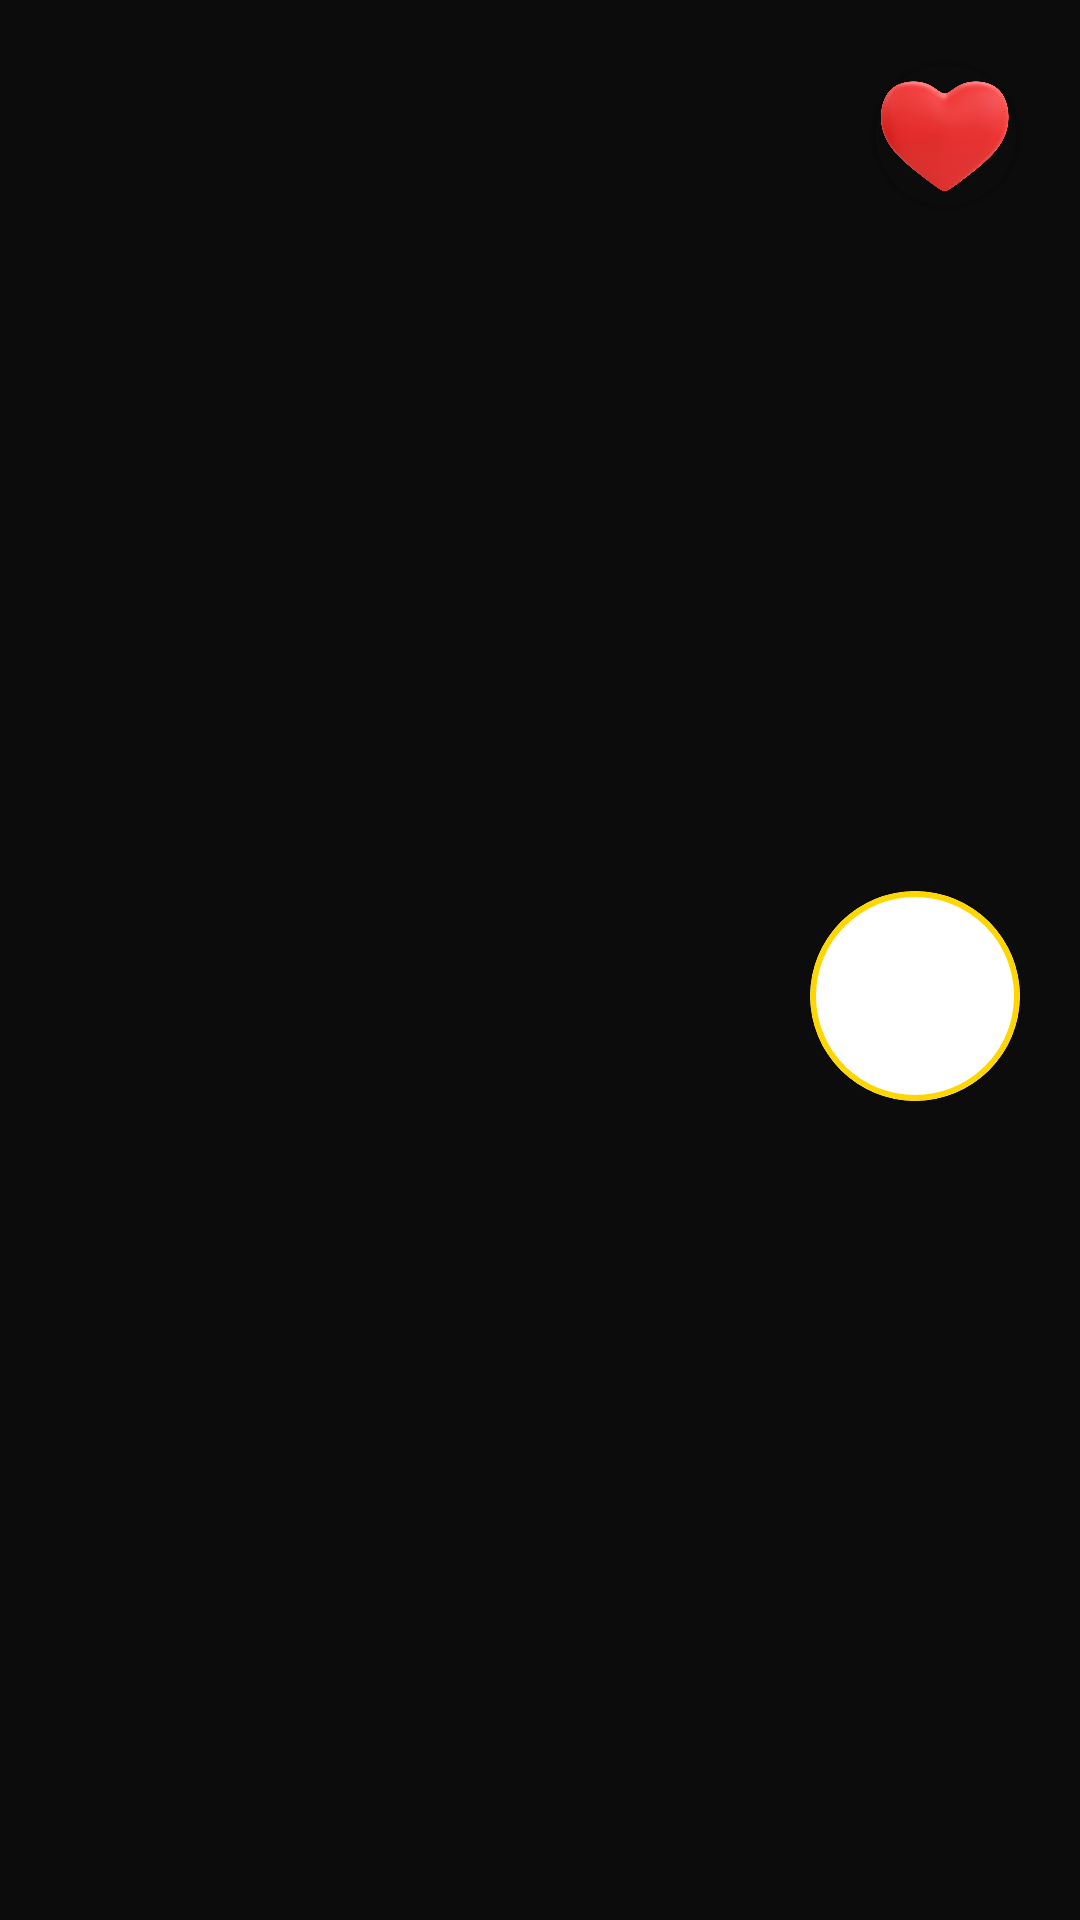

Layout XML and referenced resources for this Android screen:
<!-- AndroidManifest.xml: application theme Theme.QMovieAddict -->
<!-- res/layout/fragment_movie_details.xml -->
<?xml version="1.0" encoding="utf-8"?>
<androidx.core.widget.NestedScrollView xmlns:android="http://schemas.android.com/apk/res/android"
    xmlns:tools="http://schemas.android.com/tools"
    android:layout_width="match_parent"
    android:layout_height="match_parent"
    android:background="#0C0C0C"
    android:fillViewport="true"
    xmlns:app="http://schemas.android.com/apk/res-auto"
    tools:context=".presentation.ui.screens.MovieDetailsFragment">

    <androidx.constraintlayout.widget.ConstraintLayout
        android:layout_width="match_parent"
        android:layout_height="match_parent">

        <androidx.constraintlayout.widget.Guideline
            android:id="@+id/guideline2"
            android:layout_width="wrap_content"
            android:layout_height="wrap_content"
            android:orientation="horizontal"
            app:layout_constraintGuide_percent="0.35" />

        <ImageView
            android:id="@+id/poster_imageView"
            android:layout_width="match_parent"
            android:layout_height="0dp"
            android:scaleType="centerCrop"
            app:layout_constraintBottom_toTopOf="@+id/guideline2"
            app:layout_constraintEnd_toEndOf="parent"
            app:layout_constraintStart_toStartOf="parent"
            app:layout_constraintTop_toTopOf="parent" />

        <com.google.android.material.card.MaterialCardView
            android:id="@+id/materialCardView"
            android:layout_width="50dp"
            android:layout_height="50dp"
            android:layout_margin="20dp"
            app:cardCornerRadius="50dp"
            app:strokeWidth="0dp"
            app:strokeColor="@android:color/transparent"
            app:cardBackgroundColor="@android:color/transparent"
            app:layout_constraintEnd_toEndOf="parent"
            app:layout_constraintTop_toTopOf="parent">

            <androidx.constraintlayout.widget.ConstraintLayout
                android:layout_width="match_parent"
                android:layout_height="match_parent">

                <ImageView
                    android:id="@+id/favorite_textView"
                    android:layout_width="wrap_content"
                    android:layout_height="wrap_content"
                    android:src="@drawable/ic_heart"
                    app:layout_constraintBottom_toBottomOf="parent"
                    app:layout_constraintEnd_toEndOf="parent"
                    app:layout_constraintStart_toStartOf="parent"
                    app:layout_constraintTop_toTopOf="parent" />

            </androidx.constraintlayout.widget.ConstraintLayout>

        </com.google.android.material.card.MaterialCardView>

        <TextView
            android:id="@+id/title_textView"
            android:layout_width="match_parent"
            android:layout_height="wrap_content"
            android:layout_marginHorizontal="20dp"
            android:layout_marginTop="10dp"
            android:fontFamily="@font/montserrat_bold"
            tools:text="Harry Potter"
            android:textColor="@color/white"
            android:textSize="32sp"
            app:layout_constraintEnd_toEndOf="parent"
            app:layout_constraintStart_toStartOf="parent"
            app:layout_constraintTop_toTopOf="@+id/guideline2" />

        <TextView
            android:id="@+id/short_description_textView"
            android:layout_width="0dp"
            android:layout_height="wrap_content"
            tools:text="The Goblet of Fire"
            android:fontFamily="@font/montserrat"
            android:textColor="@color/white"
            app:layout_constraintStart_toStartOf="@+id/title_textView"
            app:layout_constraintTop_toBottomOf="@+id/title_textView" />

        <com.google.android.material.card.MaterialCardView
            android:id="@+id/materialCardView2"
            android:layout_width="70dp"
            android:layout_height="70dp"
            android:layout_margin="20dp"
            app:cardCornerRadius="50dp"
            app:layout_constraintEnd_toEndOf="parent"
            app:layout_constraintTop_toBottomOf="@+id/title_textView"
            app:strokeColor="#FFD700"
            app:strokeWidth="2dp">

            <androidx.constraintlayout.widget.ConstraintLayout
                android:layout_width="match_parent"
                android:layout_height="match_parent">

                <TextView
                    android:id="@+id/rating_textView"
                    android:layout_width="match_parent"
                    android:layout_height="match_parent"
                    android:fontFamily="@font/montserrat_bold"
                    android:gravity="center"
                    tools:text="7.7"
                    android:textColor="#FFD700"
                    android:textSize="24sp" />

            </androidx.constraintlayout.widget.ConstraintLayout>

        </com.google.android.material.card.MaterialCardView>

        <TextView
            android:id="@+id/description_textView"
            android:layout_width="match_parent"
            android:layout_height="wrap_content"
            android:layout_marginHorizontal="20dp"
            android:layout_marginTop="20dp"
            android:textSize="11sp"
            android:fontFamily="@font/montserrat"
            android:textColor="#FFD700"
            android:lineHeight="20dp"
            tools:text="zjxlcnajnodjndjn d  dj ajncaolc vaonandjonmd d dnalknaoklndlojla dnfeojldn ojlfndlam advlj aoaldnjldanjalnaoldnalnalfdmnlknemelkfmndlnalnv vvklnnoaklnlnfjd vddjmv jdadje da aj  alalallldcjajddj"
            app:layout_constraintEnd_toEndOf="parent"
            app:layout_constraintStart_toStartOf="parent"
            app:layout_constraintTop_toBottomOf="@+id/materialCardView2" />




    </androidx.constraintlayout.widget.ConstraintLayout>



</androidx.core.widget.NestedScrollView>
<!-- resources referenced by this layout -->
<resources>
  <!-- drawable ic_heart: webp bitmap (drawable, 44682 bytes) -->
  <style name="Theme.QMovieAddict" parent="Theme.MaterialComponents.DayNight.NoActionBar">
          
          <item name="colorPrimary">@color/black</item>
          <item name="colorPrimaryVariant">#534D4D</item>
          <item name="colorOnPrimary">@color/white</item>
          
          <item name="colorSecondary">#C42673</item>
          <item name="colorSecondaryVariant">@color/teal_700</item>
          <item name="colorOnSecondary">@color/black</item>
          
          <item name="android:statusBarColor">#534D4D</item>
          
      </style>
  <!-- not gathered from this repository: default colours our renderer supplied (Android Studio template values) -->
  <color name="teal_700">#FF018786</color>
  <color name="black">#FF000000</color>
  <color name="white">#FFFFFFFF</color>
</resources>
